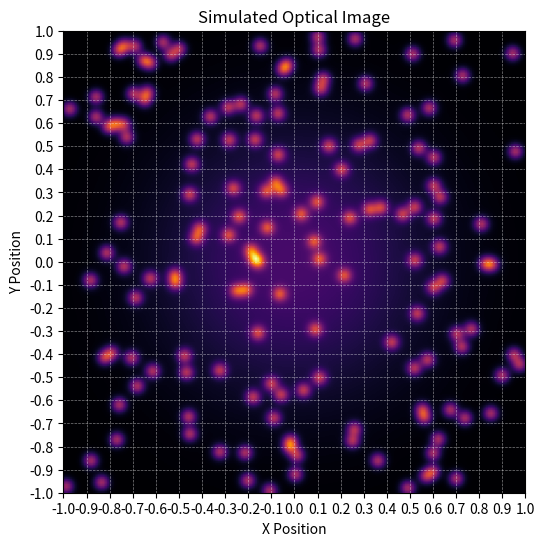

Reproduce this figure in Python.
import numpy as np
import matplotlib.pyplot as plt

# Simulation parameters
image_size = 200
num_particles = 150
absorption_coeff = 0.02
particle_intensity = 1.0
dye_intensity = 0.5

# Create grid (camera sensor)
x = np.linspace(-1, 1, image_size)
y = np.linspace(-1, 1, image_size)
X, Y = np.meshgrid(x, y)

# distance from light source
distance = np.sqrt(X**2 + Y**2)

# Beer-Lambert attenuation
attenuation = np.exp(-absorption_coeff * distance)

# Example dye concentration field
dye_concentration = np.exp(-(X**2 + Y**2) * 3)

# fluorescence intensity
dye_image = dye_intensity * dye_concentration * attenuation

# Generate random particles
particles = np.random.uniform(-1, 1, (num_particles, 2))

particle_image = np.zeros((image_size, image_size))

# render particles as small Gaussian spots
for px, py in particles:
    dx = X - px
    dy = Y - py
    particle_image += particle_intensity * np.exp(-(dx**2 + dy**2) / 0.001)

# apply attenuation
particle_image *= attenuation

# Final image
image = particle_image + dye_image

# normalize
image = image / image.max()

# Display result
plt.figure(figsize=(6,6))
plt.imshow(image, cmap="inferno", extent=[-1,1,-1,1])
plt.title("Simulated Optical Image")

# Add grid
plt.grid(True, color='white', linestyle='--', linewidth=0.5, alpha=0.5)

plt.xlabel("X Position")
plt.ylabel("Y Position")
# Define grid spacing
grid_spacing = 0.1   # smaller number = smaller boxes

ticks = np.arange(-1, 1 + grid_spacing, grid_spacing)

plt.xticks(ticks)
plt.yticks(ticks)

plt.grid(True, color='white', linestyle='--', linewidth=0.5, alpha=0.5)
plt.show()
